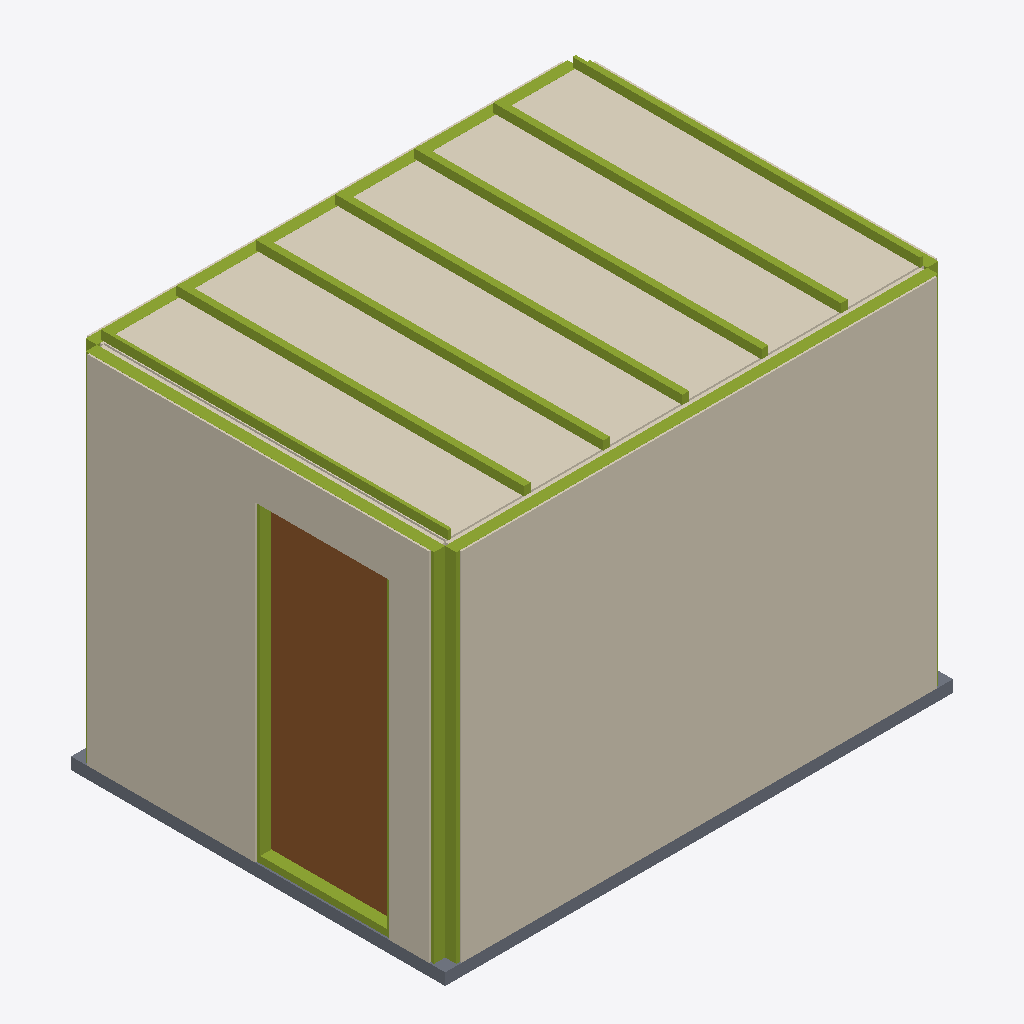
Isometric view of an IFC building model (IFC-SPF (STEP), schema IFC4, length unit metre), seen from the south-west, elements coloured by IFC class: 31 members (olive), 10 coverings (cream), 1 door (brown), 1 slab (grey).
Extent 3.4 m × 2.5 m × 2.6 m (x, y, z). Storeys (1): Pod Reference Storey at 0.00 m. Elements (71): 40 IfcMember, 14 IfcCovering, 4 IfcRailing, 4 IfcWall, 3 IfcSanitaryTerminal, 2 IfcPlate, 1 IfcBuildingElementProxy, 1 IfcDoor, 1 IfcFurniture, 1 IfcSlab.

HEADER;
FILE_DESCRIPTION(('ViewDefinition [DesignTransferView]'),'2;1');
FILE_NAME('MOD_BAN__MOD.BAN.POD.GS001__LIGNUMTECH__BAN-PMR-CTE.ifc','2026-10-05T07:15:00',('METRA'),('METRA'),'VIVA Lignum Tech Bathroom Generator','METRA','');
FILE_SCHEMA(('IFC4'));
ENDSEC;
DATA;
#14=IFCPROJECT('KmqSLiJAt5ePdF0kJPw2Wf',#5,'Lignum Tech  Bao industrializado  diseo bajo parmetros PMR de CTE','VIVA manufacturer solution generated from Lignum Tech Dossier pages 41-43; geometry is a reference reconstruction from catalogue plans and factory photographs',$,$,$,(#8),#13);
#16=IFCSITE('wSQe0BlOaEi5DJqpmNplwO',#5,'Project site',$,$,#15,$,$,.ELEMENT.,$,$,$,$,$);
#18=IFCBUILDING('X0auKiWTIO31lniVWHFyVk',#5,'Bathroom Pod Host',$,$,#17,$,$,.ELEMENT.,$,$,$);
#20=IFCBUILDINGSTOREY('1hjazIEU6teQpySgogoWmb',#5,'Pod Reference Storey',$,$,#19,$,$,.ELEMENT.,0.0);
#295=IFCCOVERING('y_p9Xw4juIm0IwpD$04mfl',#5,'South wall  External/factory sheathing','External/factory sheathing. Thickness is a BIM reference inferred from page-42 construction photographs, not a manufacturer-declared catalogue dimension.','External/factory sheathing',#294,#293,'W-S-board',.CLADDING.);
#637=IFCCOVERING('BMTe0ZLyO84fGZAUKm3JH7',#5,'Bathroom pod ceiling lining','Reference ceiling board to match high LOD; exact build-up not declared on pages 41-43.','Ceiling lining',#636,#635,'CEIL-01',.CEILING.);
#191=IFCCOVERING('cZTAcIJ$q6R2beSV23RNbW',#5,'West wall  External/factory sheathing','External/factory sheathing. Thickness is a BIM reference inferred from page-42 construction photographs, not a manufacturer-declared catalogue dimension.','External/factory sheathing',#190,#189,'W-W-board',.CLADDING.);
#624=IFCDOOR('lJrssXwZ1g8nTxXqaTC6Jg',#5,'Pod entrance door','Reference entrance leaf reconstructed from catalogue plan; exact door product not declared.','Bathroom pod door',#623,#622,'DOOR-01',2.1,0.9,.DOOR.,.SINGLE_SWING_RIGHT.,$);
#131=IFCSLAB('hJ9AT$rwNuDyC8BOhmzhY2',#5,'Pod base reference','Reference base thickness adopted for BIM geometry; page 41-43 do not declare a base build-up.','Factory pod base',#130,#129,'BASE-01',.BASESLAB.);
#685=IFCMEMBER('q9H65DnZmjs_Xk_M17qJ_t',#5,'Ceiling framing member 6','Reference metal ceiling framing member; exact section not declared.','Ceiling member',#684,#683,'CEIL-M-06',.MEMBER.);
#653=IFCMEMBER('d$0gIv67bxUYjlcINhyg9u',#5,'Ceiling framing member 2','Reference metal ceiling framing member; exact section not declared.','Ceiling member',#652,#651,'CEIL-M-02',.MEMBER.);
#669=IFCMEMBER('pBLkDITRVv3zQVSZXFrDUc',#5,'Ceiling framing member 4','Reference metal ceiling framing member; exact section not declared.','Ceiling member',#668,#667,'CEIL-M-04',.MEMBER.);
#661=IFCMEMBER('uZ3lKCVarKz5QfoIYkuZsg',#5,'Ceiling framing member 3','Reference metal ceiling framing member; exact section not declared.','Ceiling member',#660,#659,'CEIL-M-03',.MEMBER.);
#677=IFCMEMBER('08t2q6QELz8qaLnWZNrRWg',#5,'Ceiling framing member 5','Reference metal ceiling framing member; exact section not declared.','Ceiling member',#676,#675,'CEIL-M-05',.MEMBER.);
#480=IFCMEMBER('is7MsWe4EbYSxipYbNjQff',#5,'South wall stud 1','Reference light-gauge metal stud based on factory image on page 42; exact profile/spacing not declared.','Steel stud',#479,#478,'STUD-south-01',.STUD.);
#360=IFCMEMBER('ywM122Jv7__PuL_VWMSKOE',#5,'West wall stud 1','Reference light-gauge metal stud based on factory image on page 42; exact profile/spacing not declared.','Steel stud',#359,#358,'STUD-west-01',.STUD.);
#544=IFCMEMBER('p7l9pgSTn38SimajRwbkKk',#5,'South wall top track','Reference metal track based on page-42 factory imagery.','Steel track',#543,#542,'TRACK-south-top',.MEMBER.);
#616=IFCMEMBER('_YJatu4mKZ1dpkQxwVZKYe',#5,'North wall top track','Reference metal track based on page-42 factory imagery.','Steel track',#615,#614,'TRACK-north-top',.MEMBER.);
#693=IFCMEMBER('mMfVODCh_4pz_Tto1a$ZRs',#5,'Ceiling framing member 7','Reference metal ceiling framing member; exact section not declared.','Ceiling member',#692,#691,'CEIL-M-07',.MEMBER.);
#645=IFCMEMBER('DeKFasvO2czbABgOj7aYdQ',#5,'Ceiling framing member 1','Reference metal ceiling framing member; exact section not declared.','Ceiling member',#644,#643,'CEIL-M-01',.MEMBER.);
#376=IFCMEMBER('BYaewrUqh2jgHOKfvQRsPB',#5,'West wall stud 3','Reference light-gauge metal stud based on factory image on page 42; exact profile/spacing not declared.','Steel stud',#375,#374,'STUD-west-03',.STUD.);
#408=IFCMEMBER('nABYGlcqvbV8mqVyabQY_z',#5,'West wall top track','Reference metal track based on page-42 factory imagery.','Steel track',#407,#406,'TRACK-west-top',.MEMBER.);
#400=IFCMEMBER('CwyY3dsAE7uoDBEEBJYFX8',#5,'West wall bottom track','Reference metal track based on page-42 factory imagery.','Steel track',#399,#398,'TRACK-west-bottom',.MEMBER.);
#269=IFCCOVERING('k5FhA7sX3tgHZSwUnU3Tep',#5,'South wall  Interior lining board','Interior lining board. Thickness is a BIM reference inferred from page-42 construction photographs, not a manufacturer-declared catalogue dimension.','Interior lining board',#268,#267,'W-S-lining',.CLADDING.);
#472=IFCMEMBER('S5rkrmQcxdxyGA19Nb9vOb',#5,'East wall top track','Reference metal track based on page-42 factory imagery.','Steel track',#471,#470,'TRACK-east-top',.MEMBER.);
#347=IFCCOVERING('GNV7a7OENdIUi5XkPx2mhI',#5,'North wall  External/factory sheathing','External/factory sheathing. Thickness is a BIM reference inferred from page-42 construction photographs, not a manufacturer-declared catalogue dimension.','External/factory sheathing',#346,#345,'W-N-board',.CLADDING.);
#256=IFCCOVERING('Wd6Bj$P$xdp_xczEWtzXTt',#5,'South wall  Interior finish','Interior finish. Thickness is a BIM reference inferred from page-42 construction photographs, not a manufacturer-declared catalogue dimension.','Interior finish',#255,#254,'W-S-finish',.CLADDING.);
#368=IFCMEMBER('cjEHkMhru1qLQe6_g7Wxet',#5,'West wall stud 2','Reference light-gauge metal stud based on factory image on page 42; exact profile/spacing not declared.','Steel stud',#367,#366,'STUD-west-02',.STUD.);
#165=IFCCOVERING('VO2aEtlGAKuFPpe9j4UItw',#5,'West wall  Interior lining board','Interior lining board. Thickness is a BIM reference inferred from page-42 construction photographs, not a manufacturer-declared catalogue dimension.','Interior lining board',#164,#163,'W-W-lining',.CLADDING.);
#243=IFCCOVERING('Rqw1YuCEw4WoSnXgRODHU0',#5,'East wall  External/factory sheathing','External/factory sheathing. Thickness is a BIM reference inferred from page-42 construction photographs, not a manufacturer-declared catalogue dimension.','External/factory sheathing',#242,#241,'W-E-board',.CLADDING.);
#321=IFCCOVERING('rLs6BL046965Or02Dp1UqN',#5,'North wall  Interior lining board','Interior lining board. Thickness is a BIM reference inferred from page-42 construction photographs, not a manufacturer-declared catalogue dimension.','Interior lining board',#320,#319,'W-N-lining',.CLADDING.);
#152=IFCCOVERING('qBM5Bpx8utIOMu8J77DDYx',#5,'West wall  Interior finish','Interior finish. Thickness is a BIM reference inferred from page-42 construction photographs, not a manufacturer-declared catalogue dimension.','Interior finish',#151,#150,'W-W-finish',.CLADDING.);
#528=IFCMEMBER('fykh$9R0jOWA_csTZXdp1y',#5,'South wall stud 7','Reference light-gauge metal stud based on factory image on page 42; exact profile/spacing not declared.','Steel stud',#527,#526,'STUD-south-07',.STUD.);
#392=IFCMEMBER('lK8k7Vx111tG3U8lPJ0xxX',#5,'West wall stud 5','Reference light-gauge metal stud based on factory image on page 42; exact profile/spacing not declared.','Steel stud',#391,#390,'STUD-west-05',.STUD.);
#424=IFCMEMBER('jLO6tVf5fz1kYPgKmgZ1V2',#5,'East wall stud 1','Reference light-gauge metal stud based on factory image on page 42; exact profile/spacing not declared.','Steel stud',#423,#422,'STUD-east-01',.STUD.);
#552=IFCMEMBER('WCqavQ$8BxtyIWWTSte4ZH',#5,'North wall stud 1','Reference light-gauge metal stud based on factory image on page 42; exact profile/spacing not declared.','Steel stud',#551,#550,'STUD-north-01',.STUD.);
#488=IFCMEMBER('rIVUg0PM1vkTZ7fDiY0EgY',#5,'South wall stud 2','Reference light-gauge metal stud based on factory image on page 42; exact profile/spacing not declared.','Steel stud',#487,#486,'STUD-south-02',.STUD.);
#504=IFCMEMBER('HeJkSs4nWpiViwAvy1X14T',#5,'South wall stud 4','Reference light-gauge metal stud based on factory image on page 42; exact profile/spacing not declared.','Steel stud',#503,#502,'STUD-south-04',.STUD.);
#600=IFCMEMBER('yC_uj2Q5YOJPdJioQ_RV$8',#5,'North wall stud 7','Reference light-gauge metal stud based on factory image on page 42; exact profile/spacing not declared.','Steel stud',#599,#598,'STUD-north-07',.STUD.);
#496=IFCMEMBER('tRTuRHzqA_9NwHBegcpkPt',#5,'South wall stud 3','Reference light-gauge metal stud based on factory image on page 42; exact profile/spacing not declared.','Steel stud',#495,#494,'STUD-south-03',.STUD.);
#384=IFCMEMBER('F1yJ9UtYahJnojzrpYis66',#5,'West wall stud 4','Reference light-gauge metal stud based on factory image on page 42; exact profile/spacing not declared.','Steel stud',#383,#382,'STUD-west-04',.STUD.);
#520=IFCMEMBER('EwoHT4HGsuG86Kl6Vjk4LL',#5,'South wall stud 6','Reference light-gauge metal stud based on factory image on page 42; exact profile/spacing not declared.','Steel stud',#519,#518,'STUD-south-06',.STUD.);
#512=IFCMEMBER('1be2larIsk_AMgAY3W73Lx',#5,'South wall stud 5','Reference light-gauge metal stud based on factory image on page 42; exact profile/spacing not declared.','Steel stud',#511,#510,'STUD-south-05',.STUD.);
#592=IFCMEMBER('DdaRbcvKYWvq8S_p$9434C',#5,'North wall stud 6','Reference light-gauge metal stud based on factory image on page 42; exact profile/spacing not declared.','Steel stud',#591,#590,'STUD-north-06',.STUD.);
#568=IFCMEMBER('YXONRT9fhq_xAAsK5zkX8q',#5,'North wall stud 3','Reference light-gauge metal stud based on factory image on page 42; exact profile/spacing not declared.','Steel stud',#567,#566,'STUD-north-03',.STUD.);
#584=IFCMEMBER('zhYAiBoeL9JhhfIQFpPhfj',#5,'North wall stud 5','Reference light-gauge metal stud based on factory image on page 42; exact profile/spacing not declared.','Steel stud',#583,#582,'STUD-north-05',.STUD.);
#576=IFCMEMBER('zL_x3TvjWXJeI6ViGo146C',#5,'North wall stud 4','Reference light-gauge metal stud based on factory image on page 42; exact profile/spacing not declared.','Steel stud',#575,#574,'STUD-north-04',.STUD.);
ENDSEC;
